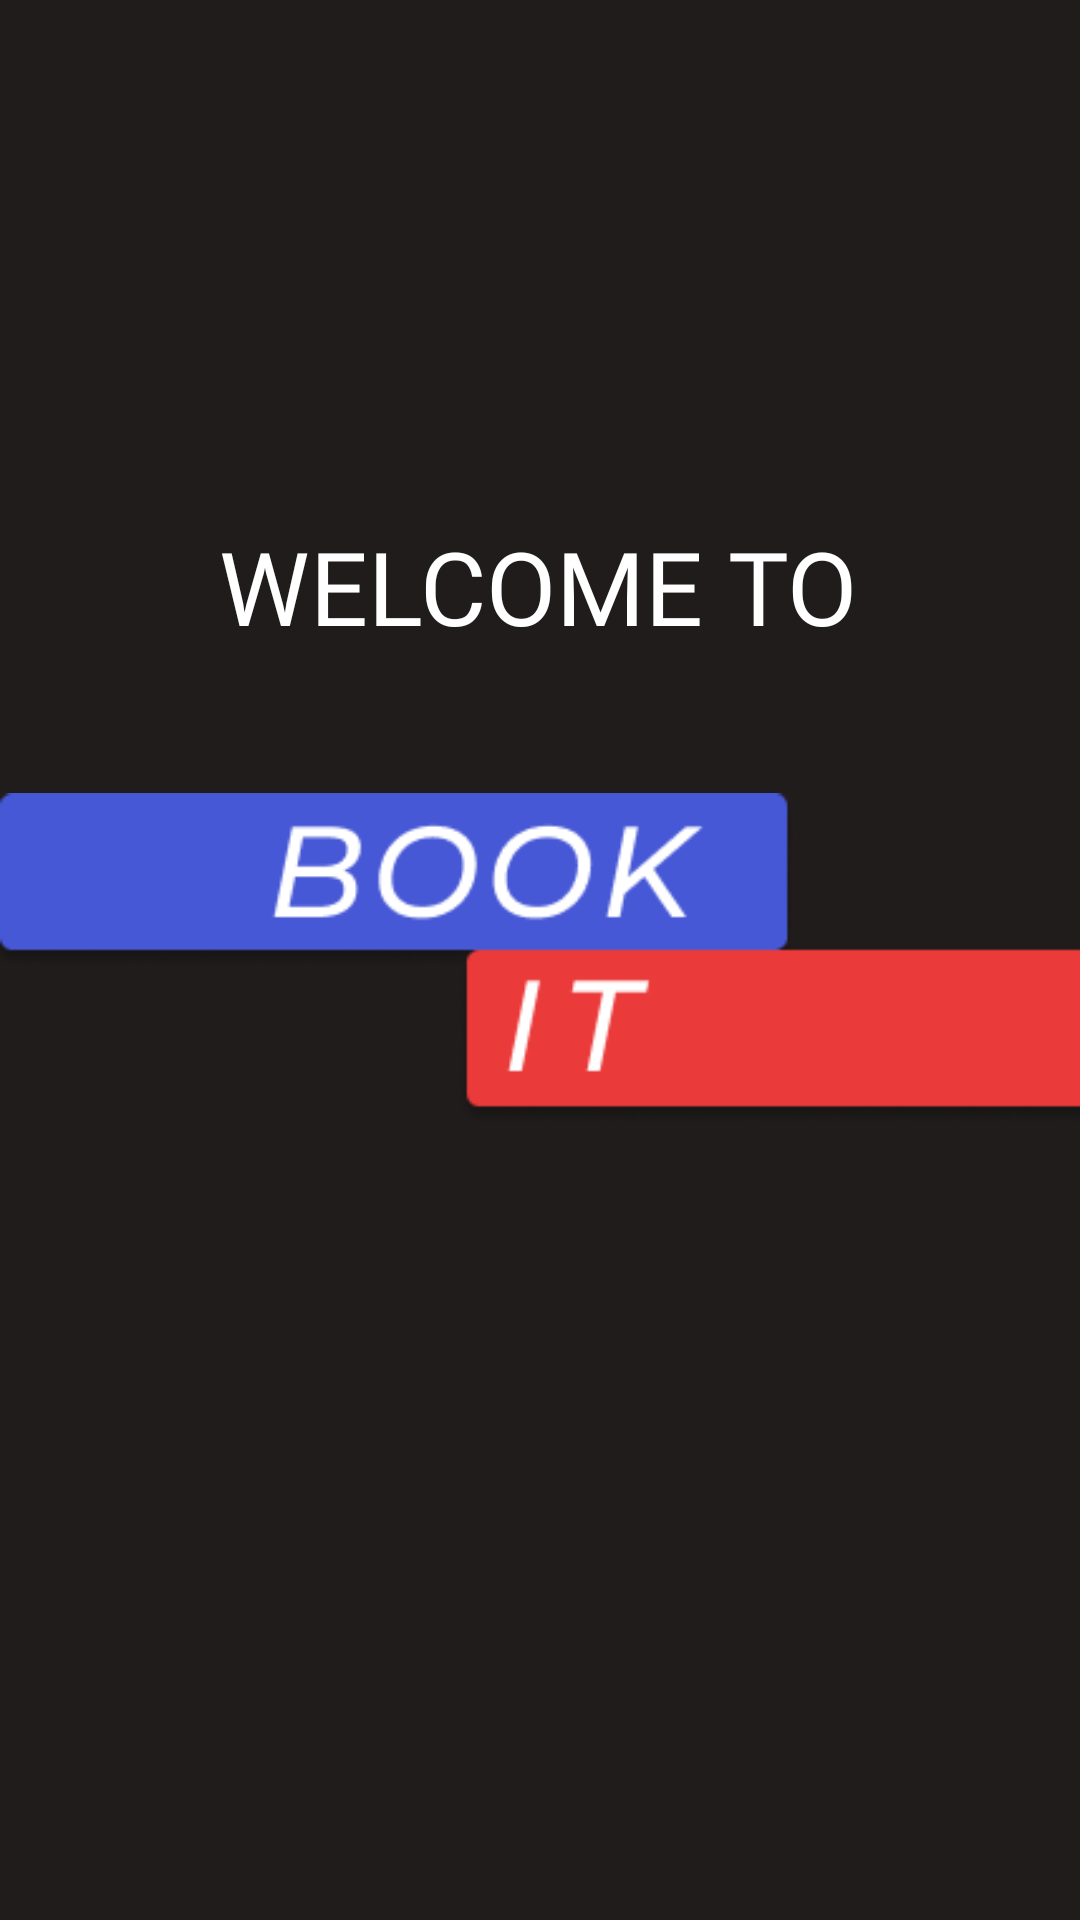

Android layout source for this screen:
<!-- AndroidManifest.xml: application theme Theme.AppDevAssessment2 -->
<!-- res/layout/activity_splash.xml -->
<?xml version="1.0" encoding="utf-8"?>
<androidx.constraintlayout.widget.ConstraintLayout xmlns:android="http://schemas.android.com/apk/res/android"
    xmlns:app="http://schemas.android.com/apk/res-auto"
    xmlns:tools="http://schemas.android.com/tools"
    android:layout_width="match_parent"
    android:layout_height="match_parent"
    tools:context=".SPLASH"
    android:background="#201C1C">

    <ImageView
        android:id="@+id/imageView20"
        android:layout_width="wrap_content"
        android:layout_height="wrap_content"
        app:layout_constraintBottom_toBottomOf="parent"
        app:layout_constraintEnd_toEndOf="parent"
        app:layout_constraintStart_toStartOf="parent"
        app:layout_constraintTop_toTopOf="parent"
        app:srcCompat="@drawable/logo" />

    <TextView
        android:id="@+id/textView6"
        android:layout_width="wrap_content"
        android:layout_height="wrap_content"
        android:layout_marginBottom="36dp"
        android:fontFamily="@font/archivo_semibold_italic"
        android:text="WELCOME TO"
        android:textColor="#FFFFFF"
        android:textSize="34sp"
        app:layout_constraintBottom_toTopOf="@+id/imageView20"
        app:layout_constraintEnd_toEndOf="parent"
        app:layout_constraintHorizontal_bias="0.497"
        app:layout_constraintStart_toStartOf="parent" />
</androidx.constraintlayout.widget.ConstraintLayout>
<!-- resources referenced by this layout -->
<resources>
  <!-- drawable logo: png bitmap (drawable, 7948 bytes) -->
  <style name="Theme.AppDevAssessment2" parent="Theme.MaterialComponents.DayNight.DarkActionBar">
          
          <item name="colorPrimary">@color/purple_500</item>
          <item name="colorPrimaryVariant">@color/purple_700</item>
          <item name="colorOnPrimary">@color/white</item>
          
          <item name="colorSecondary">@color/teal_200</item>
          <item name="colorSecondaryVariant">@color/teal_700</item>
          <item name="colorOnSecondary">@color/black</item>
          
          <item name="android:statusBarColor" tools:targetApi="l">?attr/colorPrimaryVariant</item>
          
      </style>
  <!-- not gathered from this repository: default colours our renderer supplied (Android Studio template values) -->
  <color name="purple_500">#FF6200EE</color>
  <color name="purple_700">#FF3700B3</color>
  <color name="teal_200">#FF03DAC5</color>
  <color name="teal_700">#FF018786</color>
  <color name="black">#FF000000</color>
  <color name="white">#FFFFFFFF</color>
</resources>
